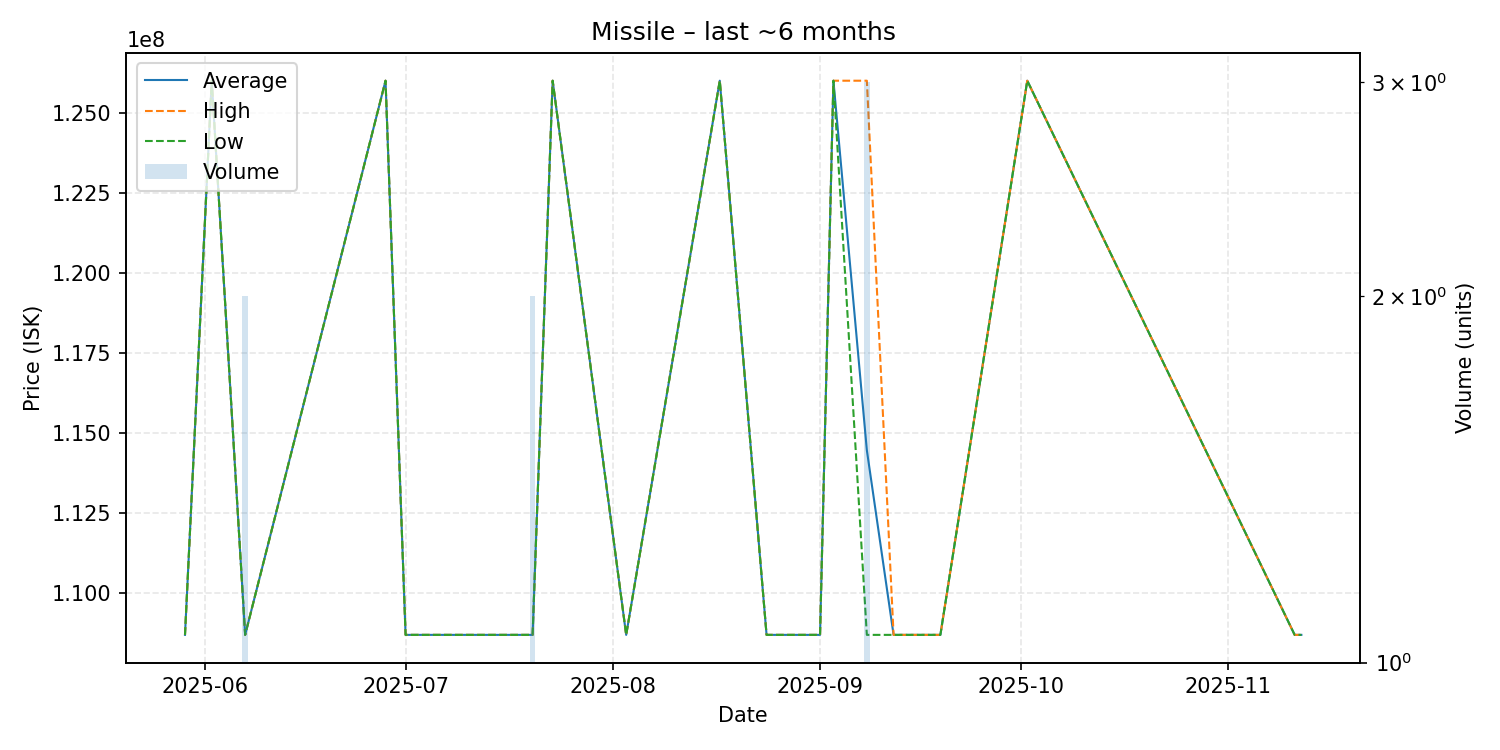

Values plotted in this chart, from the file beside it:
date, average, highest, lowest, order_count, volume
2025-05-29, 108700000, 108700000, 108700000, 1, 1
2025-06-02, 126000000, 126000000, 126000000, 1, 1
2025-06-07, 108700000, 108700000, 108700000, 1, 2
2025-06-28, 126000000, 126000000, 126000000, 1, 1
2025-07-01, 108700000, 108700000, 108700000, 1, 1
2025-07-13, 108700000, 108700000, 108700000, 1, 1
2025-07-20, 108700000, 108700000, 108700000, 1, 2
2025-07-23, 126000000, 126000000, 126000000, 1, 1
2025-08-03, 108700000, 108700000, 108700000, 1, 1
2025-08-17, 126000000, 126000000, 126000000, 1, 1
2025-08-24, 108700000, 108700000, 108700000, 1, 1
2025-09-01, 108700000, 108700000, 108700000, 1, 1
2025-09-03, 126000000, 126000000, 126000000, 1, 1
2025-09-08, 114466667, 126000000, 108700000, 2, 3
2025-09-12, 108700000, 108700000, 108700000, 1, 1
2025-09-19, 108700000, 108700000, 108700000, 1, 1
2025-10-02, 126000000, 126000000, 126000000, 1, 1
2025-11-11, 108700000, 108700000, 108700000, 1, 1
2025-11-12, 108700000, 108700000, 108700000, 1, 1
